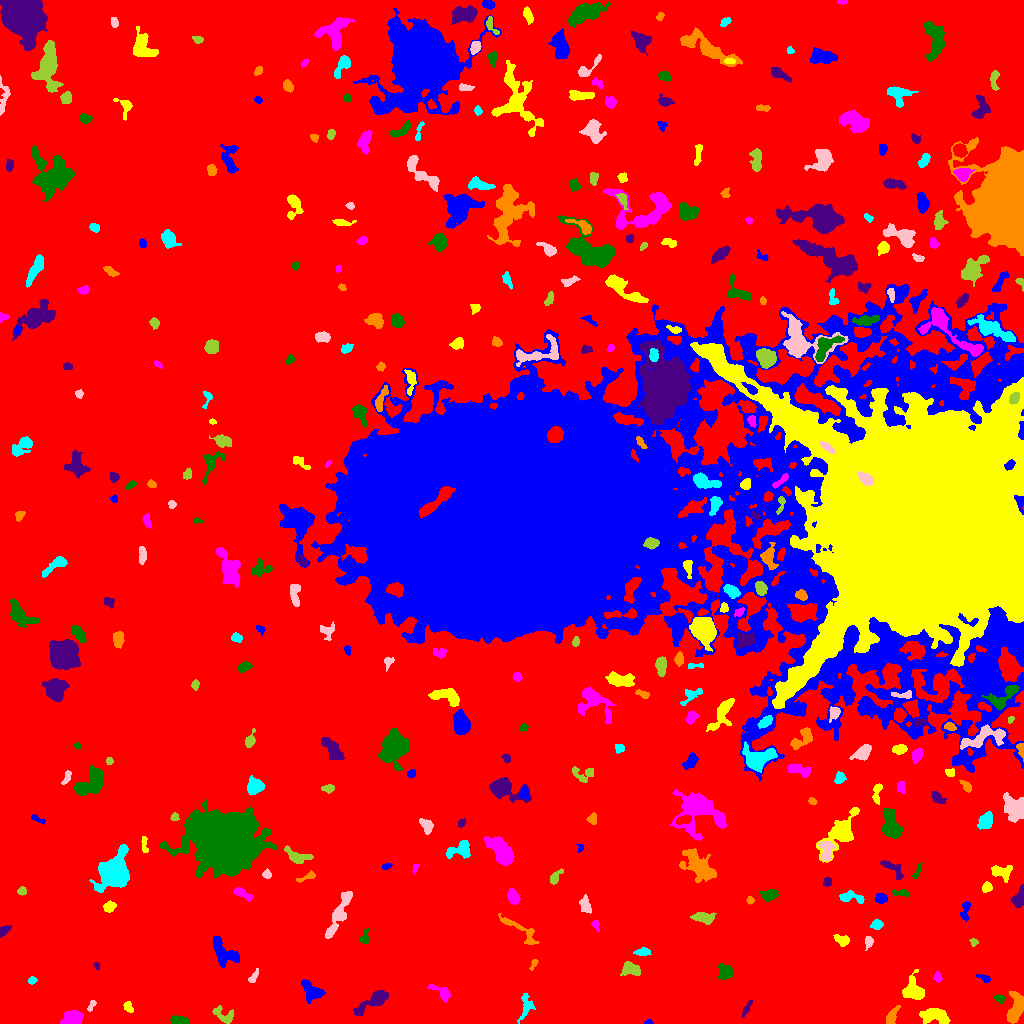

The data file committed next to this chart (first rows):
ID, X, Y, A, B, theta, total_flux, mu_max, mu_median, mu_mean, R_fwhm, R_e, R10, R90, x_start, x_end, y_start, y_end, area, greylevel
0, 492.3, 519.3, 314.3, 292.9, -1.526, 2252453, 15.0, 2.0, 2.937, 104.3, 233.6, 90.52, 377, 0, 1023, 0, 1023, 766978, 2.937
1, 647.9, 1.136, 1.842, 1.072, 0.04384, 81.0, 5.0, 2.0, 2.189, 2.394, 1.784, 0.5642, 2.646, 644, 653, 0, 4, 37, 10.19
2, 935.1, 7.218, 7.348, 3.415, -0.1057, 1420, 9.0, 4.0, 3.955, 6.58, 5.863, 2.257, 9.236, 919, 950, 0, 15, 359, 10.96
3, 72.38, 5.062, 4.569, 3.148, 0.2982, 1748, 15.0, 6.0, 6.723, 5.698, 4.72, 1.871, 7.506, 60, 83, 0, 13, 260, 13.72
4, 179, 2.871, 4.36, 1.978, -0.1178, 796.0, 12.0, 6.0, 5.528, 4.82, 3.7, 1.493, 5.726, 170, 189, 0, 8, 144, 12.53
5, 746.7, 14.87, 4.556, 1.224, 1.059, 252.0, 7.0, 3.0, 2.831, 2.764, 2.821, 0.9772, 4.549, 742, 752, 6, 23, 89, 9.831
6, 891.6, 6.84, 4.779, 2.123, 1.094, 811.0, 11.0, 5.0, 5.133, 4.442, 3.785, 1.493, 6.103, 886, 900, 0, 18, 158, 12.13
7, 525.9, 16.82, 7.013, 3.038, 1.351, 411.0, 6.0, 2.0, 1.967, 4.029, 4.442, 1.596, 7.136, 517, 535, 0, 30, 209, 8.967
8, 91.81, 18.48, 2.921, 1.336, 1.074, 117.0, 4.0, 2.0, 1.746, 3.385, 2.326, 0.7979, 3.7, 87, 96, 12, 23, 67, 11.75
9, 223.1, 7.865, 6.311, 3.05, -0.5751, 481.0, 5.0, 2.0, 2.358, 5.293, 4.442, 1.784, 6.933, 212, 233, 0, 18, 204, 9.358
10, 675.3, 10.38, 6.903, 5.161, -0.05288, 9174, 44.0, 9.0, 13.37, 7.092, 6.817, 2.646, 11.87, 661, 698, 0, 23, 686, 19.37
11, 311.6, 32.55, 5.851, 3.676, -0.7648, 1116, 9.0, 4.0, 3.695, 5.836, 5.323, 2.034, 8.349, 301, 325, 20, 44, 302, 10.7
12, 128.2, 16.2, 2.722, 1.764, -0.922, 142.0, 4.0, 1.0, 1.56, 3.742, 2.706, 0.9772, 4.37, 123, 133, 11, 22, 91, 9.56
13, 442.2, 31.22, 6.154, 2.85, -0.5701, 524.0, 8.0, 3.0, 2.848, 3.827, 4.184, 1.493, 6.676, 427, 450, 21, 40, 184, 9.848
14, 1000, 24.71, 2.387, 1.823, -0.6103, 175.0, 5.0, 2.0, 2.215, 3.241, 2.585, 0.9772, 4.029, 994, 1004, 20, 29, 79, 11.22
15, 372.6, 22.2, 10.72, 3.037, 0.6021, 1627, 10.0, 4.0, 4.304, 7.181, 6.257, 2.394, 9.657, 353, 388, 8, 33, 378, 10.3
16, 1016, 14.45, 8.393, 3.447, 1.297, 1208, 7.0, 3.0, 3.196, 7.225, 6.206, 2.394, 9.474, 1006, 1023, 0, 32, 378, 10.2
17, 31.72, 43.12, 1.99, 1.579, 0.5144, 94.0, 3.0, 1.5, 1.516, 3.141, 2.257, 0.9772, 3.568, 28, 37, 39, 47, 62, 9.516
18, 253.2, 46.3, 4.053, 1.639, 0.9847, 192.0, 5.0, 2.0, 2.157, 2.985, 2.985, 1.128, 4.652, 248, 258, 41, 55, 89, 10.16
19, 630.3, 54.33, 4.827, 3.081, -0.259, 1083, 11.0, 5.0, 4.923, 5.441, 4.687, 1.871, 7.269, 620, 640, 48, 62, 220, 10.92
20, 675, 49.69, 8.689, 5.766, 0.6738, 2897, 12.0, 5.0, 5.55, 8.649, 7.092, 2.821, 11.2, 654, 694, 35, 66, 522, 11.55
21, 984.3, 45.02, 3.628, 1.594, -0.4127, 195.0, 5.0, 2.0, 2.349, 3.192, 2.821, 0.9772, 4.442, 976, 990, 41, 49, 83, 9.349
22, 913.7, 32.9, 5.846, 4.749, -1.063, 1535, 9.0, 4.0, 4.276, 6.979, 5.754, 2.326, 9.027, 902, 924, 24, 54, 359, 11.28
23, 937.7, 46.58, 2.517, 1.544, -1.307, 113.0, 5.0, 1.0, 1.487, 2.257, 2.394, 0.7979, 3.785, 933, 942, 41, 52, 76, 9.487
24, 724.9, 51.22, 3.878, 3.772, 1.518, 907.0, 9.0, 4.0, 4.424, 5.614, 4.583, 1.784, 7.047, 717, 733, 44, 60, 205, 10.42
25, 96.73, 57.41, 1.896, 1.349, -1.218, 98.0, 5.0, 2.0, 2.39, 2.394, 2.034, 0.7979, 3.09, 93, 99, 54, 61, 41, 12.39
26, 533.6, 59.2, 3.29, 1.179, 1.085, 89.0, 4.0, 1.0, 1.459, 2.877, 2.034, 0.7979, 3.432, 529, 538, 53, 64, 61, 9.459
27, 642.5, 71.55, 3.232, 1.543, 0.1229, 110.0, 3.0, 1.0, 0.9565, 3.338, 2.821, 0.9772, 4.334, 633, 651, 68, 76, 115, 8.957
28, 868.8, 82.16, 2.722, 1.956, 1.459, 234.0, 6.0, 2.0, 2.543, 3.568, 2.764, 0.9772, 4.478, 865, 873, 73, 87, 92, 10.54
29, 973.8, 81.65, 2.209, 1.65, -0.5443, 164.0, 6.0, 3.0, 2.877, 3.141, 2.326, 0.9772, 3.613, 969, 978, 77, 85, 57, 9.877
30, 784.9, 74.83, 3.582, 2.509, 1.483, 342.0, 5.0, 3.0, 2.533, 4.886, 3.785, 1.493, 5.614, 779, 790, 67, 82, 135, 9.533
31, 224.9, 70.1, 8.811, 4.841, -0.6992, 1423, 8.0, 3.0, 3.372, 7.797, 6.507, 2.459, 10.08, 213, 239, 56, 87, 422, 10.37
32, 841.8, 83.35, 3.89, 2.394, -0.3944, 422.0, 5.0, 3.0, 2.993, 5.171, 3.785, 1.596, 5.809, 833, 849, 77, 89, 141, 9.993
33, 595.6, 98.75, 2.719, 1.698, -1.204, 153.0, 5.0, 2.0, 2.25, 2.523, 2.523, 0.9772, 4.029, 591, 599, 92, 103, 68, 9.25
34, 364.9, 84.82, 3.202, 2.237, 1.362, 287.0, 6.0, 2.0, 2.786, 4.029, 2.932, 1.128, 4.72, 360, 369, 80, 95, 103, 9.786
35, 3.412, 92.53, 3.141, 1.712, 0.7332, 255.0, 6.0, 2.0, 2.576, 3.949, 2.821, 1.128, 4.406, 0, 11, 86, 98, 99, 10.58
36, 520.4, 93.32, 13.74, 3.175, -0.6156, 626.0, 6.0, 2.0, 2.129, 5.754, 5.557, 2.185, 8.425, 498, 539, 79, 110, 294, 9.129
37, 876.8, 98.84, 2.69, 2.313, 0.1577, 416.0, 8.0, 4.0, 3.852, 4.37, 3.192, 1.262, 4.951, 870, 883, 94, 104, 108, 10.85
38, 338.7, 109.5, 14.67, 2.753, 1.144, 1853, 10.0, 4.0, 3.959, 7.421, 7.024, 2.764, 10.76, 325, 352, 85, 132, 468, 9.959
39, 702.2, 105.9, 4.843, 2.265, -0.1597, 437.0, 6.0, 2.0, 2.005, 4.652, 3.785, 1.493, 6.383, 690, 716, 99, 111, 218, 10
40, 930.3, 120.2, 9.551, 4.527, 0.9744, 3250, 12.0, 5.0, 5.225, 8.867, 7.442, 2.932, 12.06, 915, 944, 99, 135, 622, 12.23
41, 965.2, 112.8, 5.636, 2.277, 1.375, 282.0, 4.0, 2.0, 2.029, 5.585, 3.868, 1.493, 5.89, 960, 970, 102, 122, 139, 9.029
42, 109.1, 116.7, 2.997, 2.326, 0.5624, 452.0, 7.0, 4.0, 3.767, 4.442, 3.385, 1.382, 5.232, 103, 116, 111, 123, 120, 10.77
43, 513.2, 126.5, 3.559, 2.41, -1.145, 891.0, 12.0, 5.0, 5.433, 4.754, 3.742, 1.493, 5.997, 507, 520, 119, 135, 164, 12.43
44, 768.8, 128.4, 3.863, 2.598, 0.2618, 617.0, 9.0, 4.0, 3.673, 4.406, 3.949, 1.596, 6.18, 760, 778, 122, 134, 168, 10.67
45, 1018, 125.3, 5.488, 2.676, 1.197, 607.0, 7.0, 3.0, 3.195, 4.951, 4.297, 1.693, 6.747, 1010, 1023, 116, 139, 190, 11.19
46, 750.4, 123.1, 1.806, 1.67, 0.3865, 107.0, 5.0, 2.0, 1.981, 2.459, 2.185, 0.7979, 3.385, 746, 754, 119, 127, 54, 9.981
47, 851.3, 126.4, 6.895, 2.585, -0.1616, 600.0, 8.0, 3.0, 3.077, 4.787, 4.334, 1.596, 6.77, 839, 864, 120, 133, 195, 10.08
48, 585.3, 118.8, 4.528, 2.558, -1.299, 339.0, 4.0, 2.0, 2.132, 6.18, 4.107, 1.596, 6.257, 579, 591, 110, 129, 159, 9.132
49, 21.67, 132.2, 2.049, 1.808, 0.08487, 211.0, 7.0, 3.0, 2.931, 2.821, 2.459, 0.9772, 3.909, 17, 26, 128, 137, 72, 10.93
50, 625.9, 125.4, 9.919, 2.505, 1.552, 1289, 11.0, 4.0, 4.756, 5.528, 5.14, 1.954, 8.117, 621, 634, 110, 142, 271, 10.76
51, 881.5, 124.8, 2.645, 2.093, -0.03018, 314.0, 7.0, 3.0, 2.779, 3.656, 2.985, 1.128, 4.754, 875, 887, 120, 130, 113, 10.78
52, 986.7, 136, 2.454, 2.291, 0.5092, 352.0, 7.0, 3.0, 3.629, 3.909, 3.038, 1.262, 4.687, 982, 992, 131, 142, 97, 13.63
53, 242.4, 129.8, 5.864, 2.01, -0.506, 422.0, 7.0, 3.0, 2.813, 3.989, 3.785, 1.382, 5.917, 233, 252, 122, 136, 150, 10.81
54, 901, 130.6, 4.446, 1.613, -0.06314, 240.0, 5.0, 2.0, 2.424, 3.785, 3.09, 1.128, 4.754, 892, 908, 127, 135, 99, 10.42
55, 827.4, 141.4, 2.091, 1.888, 1.203, 215.0, 6.0, 3.0, 2.945, 3.568, 2.523, 0.9772, 4.029, 823, 831, 137, 146, 73, 10.95
56, 307.9, 147, 5.468, 1.582, 0.3739, 276.0, 7.0, 2.0, 2.68, 2.821, 3.038, 1.128, 4.983, 296, 315, 141, 153, 103, 10.68
57, 113.7, 150.9, 7.448, 5.895, 1.065, 20649, 65.0, 12.0, 20.98, 9.305, 7.715, 3.241, 12.99, 89, 129, 131, 179, 984, 26.98
58, 267.3, 149.1, 2.065, 1.88, -1.205, 99.0, 3.0, 1.0, 1.356, 3.192, 2.459, 0.9772, 3.868, 262, 271, 145, 155, 73, 9.356
59, 555, 145.9, 4.492, 1.98, 0.9288, 278.0, 5.0, 2.0, 2.26, 3.7, 3.385, 1.262, 5.47, 550, 563, 139, 155, 123, 9.26
... 336 more rows
